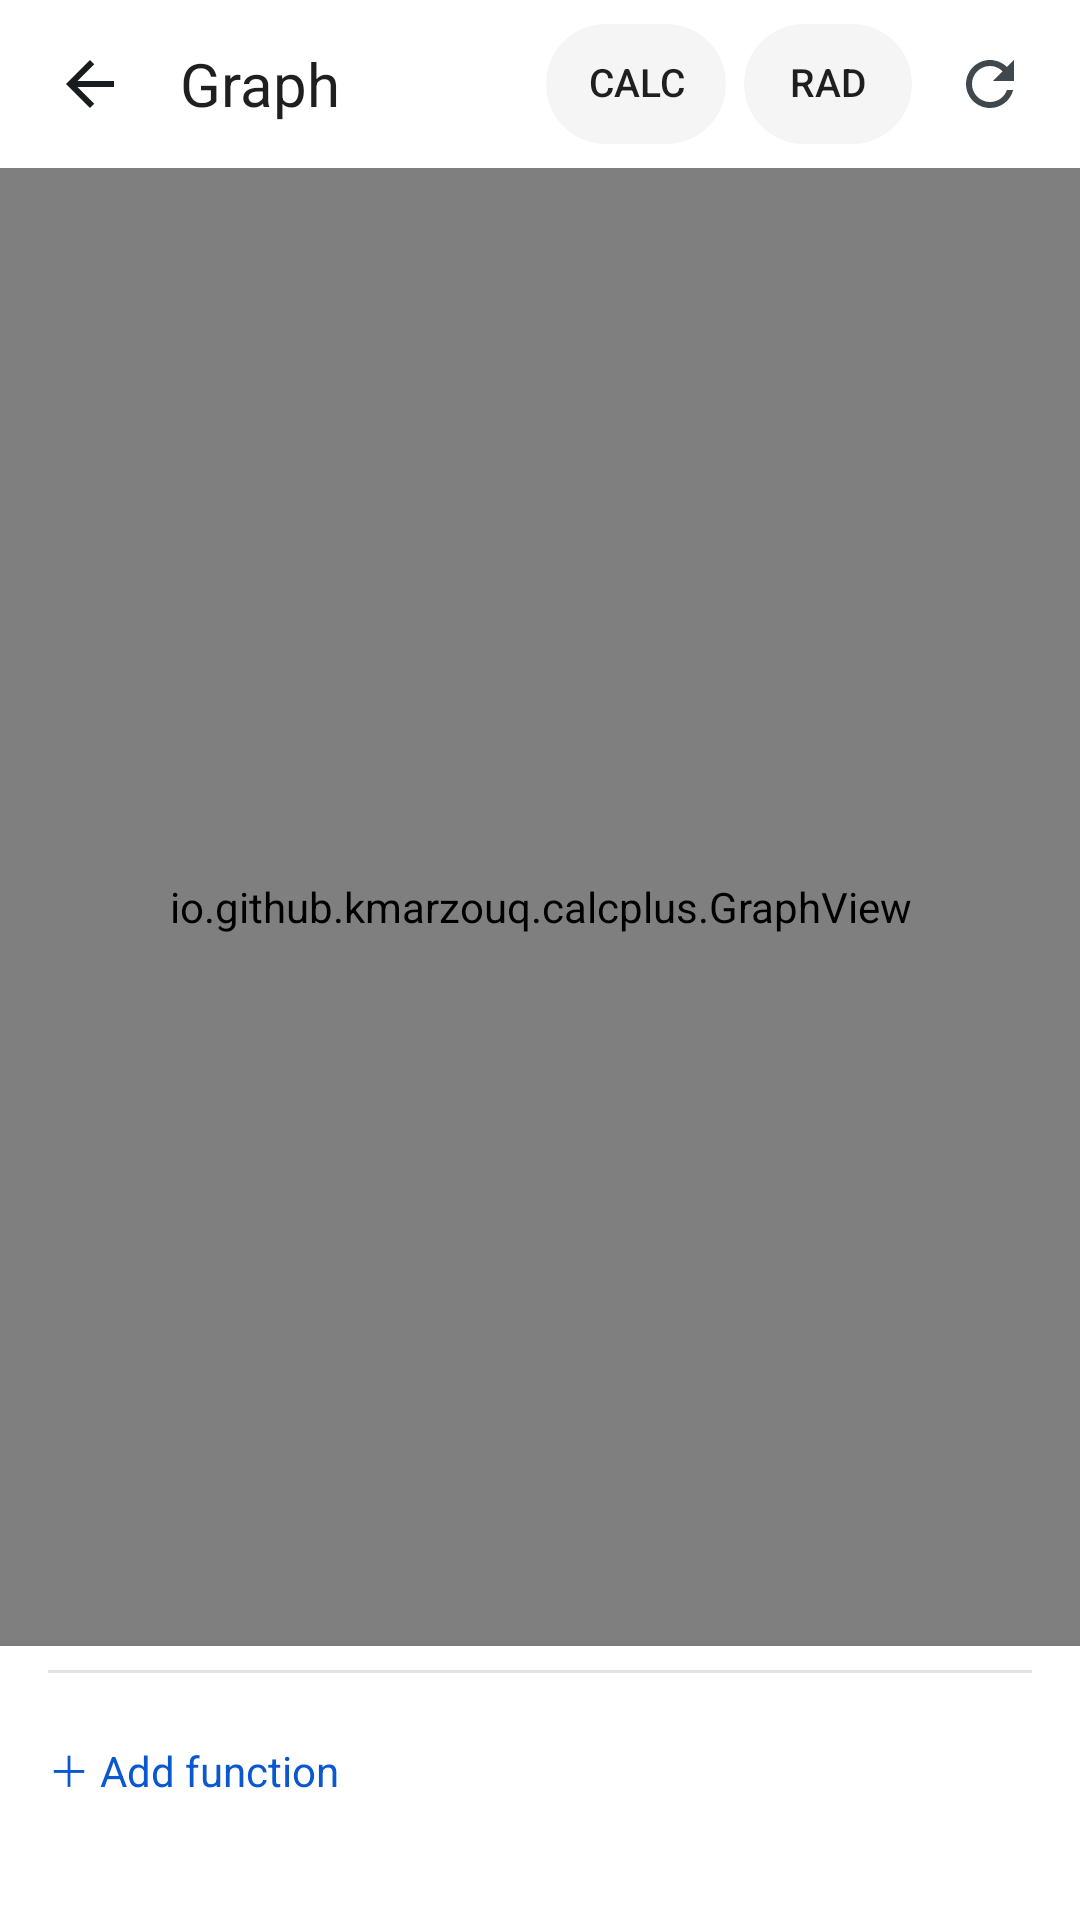

Android layout source for this screen:
<!-- AndroidManifest.xml: application theme Theme.Calculator -->
<!-- res/layout/activity_graph.xml -->
<?xml version="1.0" encoding="utf-8"?>
<LinearLayout xmlns:android="http://schemas.android.com/apk/res/android"
    android:layout_width="match_parent"
    android:layout_height="match_parent"
    android:orientation="vertical"
    android:background="@color/window_bg"
    android:fitsSystemWindows="true">

    <LinearLayout style="@style/AppBar">
        <ImageButton
            android:id="@+id/back"
            style="@style/AppBarIcon"
            android:src="@drawable/ic_arrow_back"
            android:contentDescription="@string/cd_back" />
        <TextView
            style="@style/AppBarTitle"
            android:text="@string/graph_title" />
        <Button
            android:id="@+id/calcButton"
            style="@style/CalcChip"
            android:layout_marginEnd="6dp"
            android:text="@string/graph_calc" />
        <Button
            android:id="@+id/angleToggle"
            style="@style/CalcChip"
            android:text="RAD" />
        <ImageButton
            android:id="@+id/resetView"
            style="@style/AppBarIcon"
            android:layout_marginStart="4dp"
            android:src="@drawable/ic_refresh"
            android:contentDescription="@string/graph_reset" />
    </LinearLayout>

    <io.github.kmarzouq.calcplus.GraphView
        android:id="@+id/graph"
        android:layout_width="match_parent"
        android:layout_height="0dp"
        android:layout_weight="1" />

    <LinearLayout
        android:layout_width="match_parent"
        android:layout_height="wrap_content"
        android:orientation="vertical"
        android:background="@color/window_bg"
        android:elevation="8dp"
        android:paddingHorizontal="16dp"
        android:paddingTop="8dp"
        android:paddingBottom="12dp">

        <View
            android:layout_width="match_parent"
            android:layout_height="1dp"
            android:layout_marginBottom="8dp"
            android:background="@color/divider" />

        <LinearLayout
            android:id="@+id/functionList"
            android:layout_width="match_parent"
            android:layout_height="wrap_content"
            android:orientation="vertical" />

        <TextView
            android:id="@+id/addFunction"
            android:layout_width="wrap_content"
            android:layout_height="wrap_content"
            android:layout_marginTop="4dp"
            android:minHeight="40dp"
            android:gravity="center_vertical"
            android:drawablePadding="8dp"
            android:background="?android:attr/selectableItemBackground"
            android:text="@string/graph_add"
            android:textColor="@color/key_text_op"
            android:textSize="14sp" />

        <TextView
            android:id="@+id/windowText"
            android:layout_width="match_parent"
            android:layout_height="wrap_content"
            android:layout_marginTop="2dp"
            android:textColor="@color/result_text"
            android:textSize="12sp" />
    </LinearLayout>

</LinearLayout>
<!-- resources referenced by this layout -->
<resources>
  <color name="divider">#E3E3E3</color>
  <color name="key_text_op">#0B57D0</color>
  <color name="result_text">#5F6368</color>
  <color name="window_bg">#FFFFFF</color>
  <!-- drawable ic_arrow_back (drawable) -->
  <vector xmlns:android="http://schemas.android.com/apk/res/android"
      android:width="24dp"
      android:height="24dp"
      android:viewportWidth="24"
      android:viewportHeight="24"
      android:tint="?android:attr/textColorPrimary">
      <path
          android:fillColor="#FF000000"
          android:pathData="M20,11H7.83l5.59,-5.59L12,4l-8,8 8,8 1.41,-1.41L7.83,13H20v-2z" />
  </vector>
  <!-- drawable ic_refresh (drawable) -->
  <vector xmlns:android="http://schemas.android.com/apk/res/android"
      android:width="24dp"
      android:height="24dp"
      android:viewportWidth="24"
      android:viewportHeight="24"
      android:tint="?android:attr/textColorSecondary">
      <path
          android:fillColor="#FF000000"
          android:pathData="M17.65,6.35C16.2,4.9 14.21,4 12,4c-4.42,0 -7.99,3.58 -7.99,8s3.57,8 7.99,8c3.73,0 6.84,-2.55 7.73,-6h-2.08c-0.82,2.33 -3.04,4 -5.65,4 -3.31,0 -6,-2.69 -6,-6s2.69,-6 6,-6c1.66,0 3.14,0.69 4.22,1.78L13,11h7V4l-2.35,2.35z" />
  </vector>
  <string name="cd_back">Back</string>
  <string name="graph_add">＋  Add function</string>
  <string name="graph_calc">CALC</string>
  <string name="graph_reset">Reset view</string>
  <string name="graph_title">Graph</string>
  <style name="AppBar">
          <item name="android:layout_width">match_parent</item>
          <item name="android:layout_height">56dp</item>
          <item name="android:orientation">horizontal</item>
          <item name="android:gravity">center_vertical</item>
          <item name="android:paddingHorizontal">8dp</item>
      </style>
  <style name="AppBarIcon">
          <item name="android:layout_width">44dp</item>
          <item name="android:layout_height">44dp</item>
          <item name="android:background">?android:attr/selectableItemBackgroundBorderless</item>
          <item name="android:scaleType">center</item>
      </style>
  <style name="AppBarTitle">
          <item name="android:layout_width">0dp</item>
          <item name="android:layout_height">wrap_content</item>
          <item name="android:layout_weight">1</item>
          <item name="android:layout_marginStart">8dp</item>
          <item name="android:textColor">@color/display_text</item>
          <item name="android:textSize">20sp</item>
      </style>
  <style name="Theme.Calculator" parent="@android:style/Theme.DeviceDefault.DayNight">
          <item name="android:windowActionBar">false</item>
          <item name="android:windowNoTitle">true</item>
          <item name="android:windowBackground">@color/window_bg</item>
          <item name="android:statusBarColor">@android:color/transparent</item>
          <item name="android:navigationBarColor">@android:color/transparent</item>
          <item name="android:windowLayoutInDisplayCutoutMode">shortEdges</item>
      </style>
  <color name="display_text">#1F1F1F</color>
  <!-- drawable key_background (drawable) -->
  <?xml version="1.0" encoding="utf-8"?>
  <ripple xmlns:android="http://schemas.android.com/apk/res/android"
      android:color="?android:attr/colorControlHighlight">
      <item>
          <shape android:shape="rectangle">
              <solid android:color="@color/key_bg" />
              <corners android:radius="20dp" />
          </shape>
      </item>
  </ripple>
  <color name="key_text">#1F1F1F</color>
  <color name="key_bg">#F5F5F5</color>
</resources>
